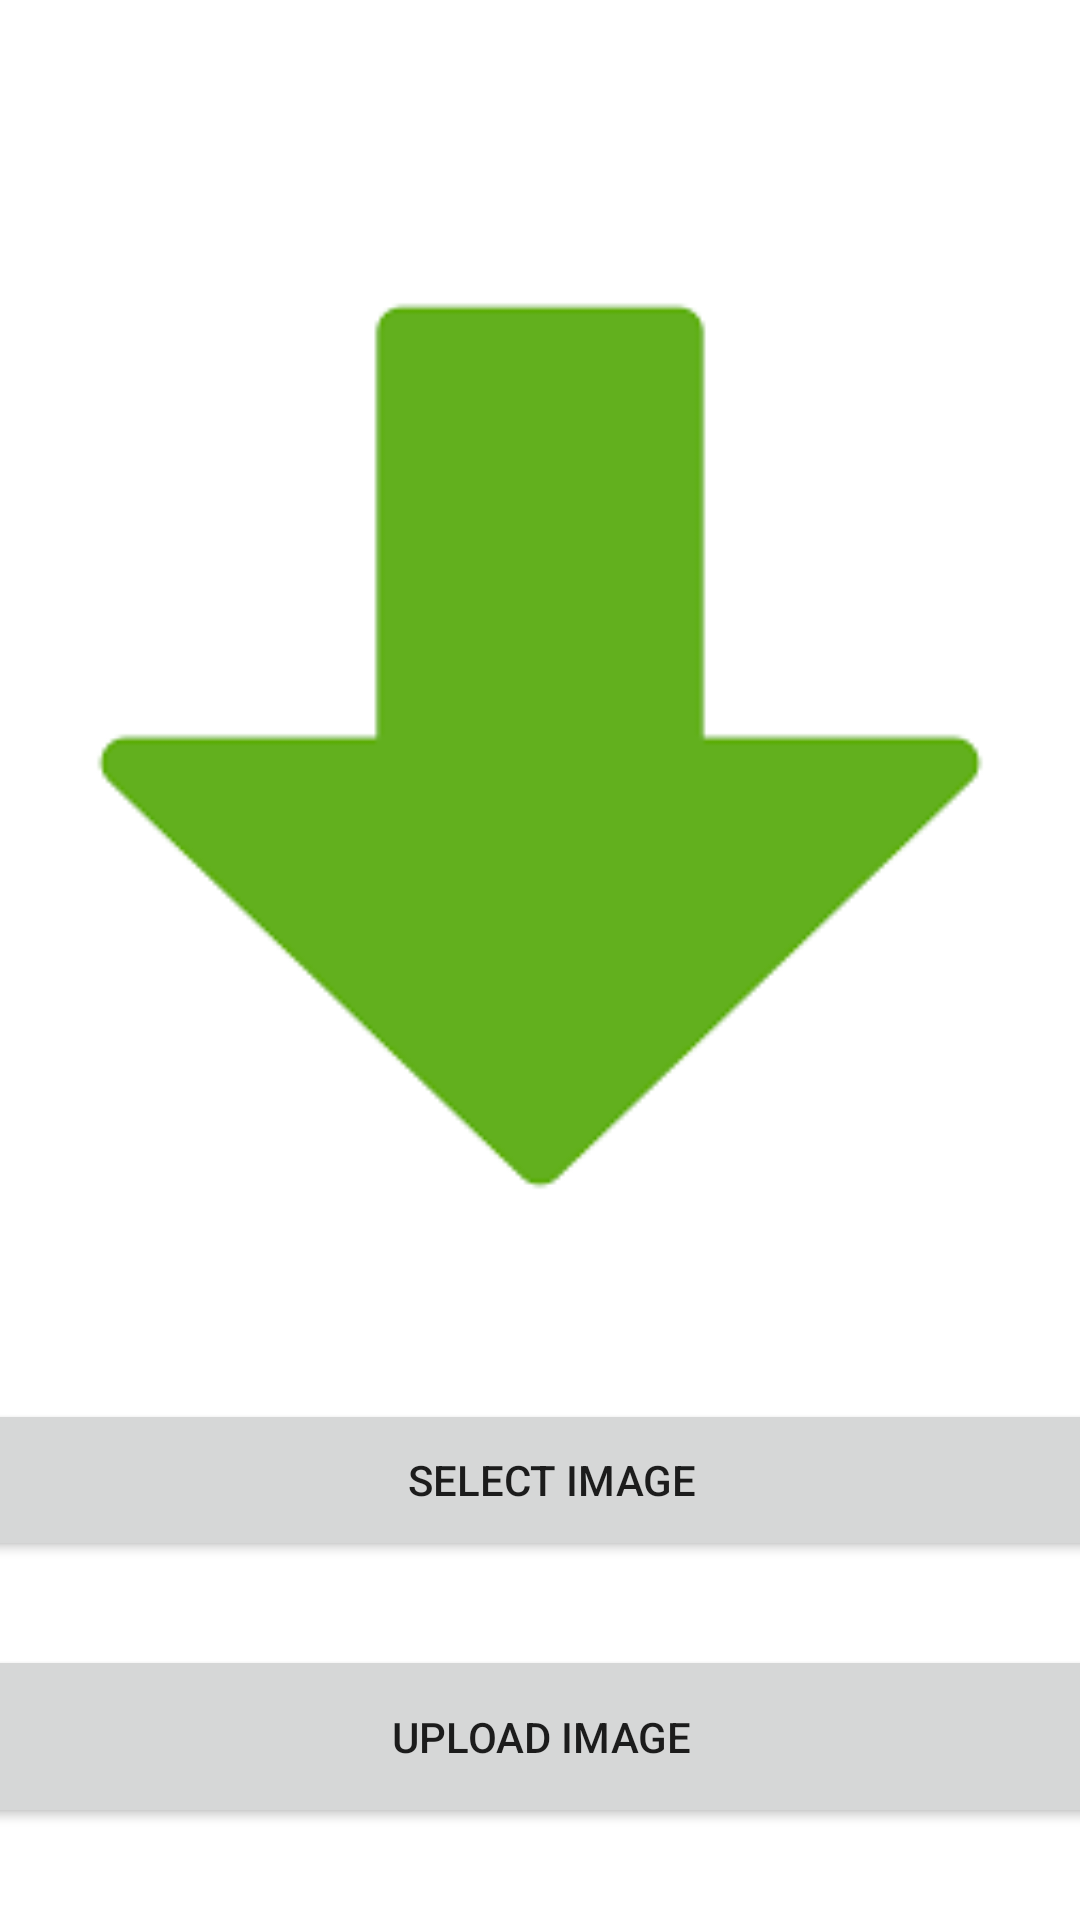

The Android layout XML behind this screen, and the referenced resources:
<!-- AndroidManifest.xml: application theme Theme.Major_2 -->
<!-- res/layout/activity_image_cropper.xml -->
<?xml version="1.0" encoding="UTF-8"?>
    <androidx.constraintlayout.widget.ConstraintLayout tools:context=".ImageCropper" android:layout_height="match_parent" android:layout_width="match_parent" android:id="@+id/Upload" xmlns:tools="http://schemas.android.com/tools" xmlns:app="http://schemas.android.com/apk/res-auto" xmlns:android="http://schemas.android.com/apk/res/android">

    <ImageView
        android:id="@+id/imageView2"
        android:layout_width="360dp"
        android:layout_height="320dp"
        app:layout_constraintBottom_toBottomOf="parent"
        app:layout_constraintEnd_toEndOf="parent"
        app:layout_constraintHorizontal_bias="0.313"
        app:layout_constraintStart_toStartOf="parent"
        app:layout_constraintTop_toTopOf="parent"
        app:layout_constraintVertical_bias="0.277"
        app:srcCompat="@drawable/download" />

    <Button
        android:id="@+id/button2"
        android:layout_width="386dp"
        android:layout_height="54dp"
        android:onClick="selectImage"
        android:text="Select Image"
        app:layout_constraintBottom_toBottomOf="parent"
        app:layout_constraintEnd_toEndOf="parent"
        app:layout_constraintHorizontal_bias="0.36"
        app:layout_constraintStart_toStartOf="parent"
        app:layout_constraintTop_toTopOf="parent"
        app:layout_constraintVertical_bias="0.796" />

    <Button
        android:id="@+id/button"
        android:layout_width="389dp"
        android:layout_height="61dp"
        android:text="Upload Image"
        app:layout_constraintBottom_toBottomOf="parent"
        app:layout_constraintEnd_toEndOf="parent"
        app:layout_constraintStart_toStartOf="parent"
        app:layout_constraintTop_toTopOf="parent"
        app:layout_constraintVertical_bias="0.947" />

</androidx.constraintlayout.widget.ConstraintLayout>
<!-- resources referenced by this layout -->
<resources>
  <!-- drawable download: png bitmap (drawable, 1263 bytes) -->
  <style name="Theme.Major_2" parent="Theme.MaterialComponents.DayNight.DarkActionBar">
          
          <item name="colorPrimary">@color/purple_500</item>
          <item name="colorPrimaryVariant">@color/purple_700</item>
          <item name="colorOnPrimary">@color/white</item>
          
          <item name="colorSecondary">@color/teal_200</item>
          <item name="colorSecondaryVariant">@color/teal_700</item>
          <item name="colorOnSecondary">@color/black</item>
          
          <item name="android:statusBarColor" tools:targetApi="l">?attr/colorPrimaryVariant</item>
          
      </style>
  <!-- not gathered from this repository: default colours our renderer supplied (Android Studio template values) -->
  <color name="purple_500">#FF6200EE</color>
  <color name="purple_700">#FF3700B3</color>
  <color name="teal_200">#FF03DAC5</color>
  <color name="teal_700">#FF018786</color>
  <color name="black">#FF000000</color>
  <color name="white">#FFFFFFFF</color>
</resources>
